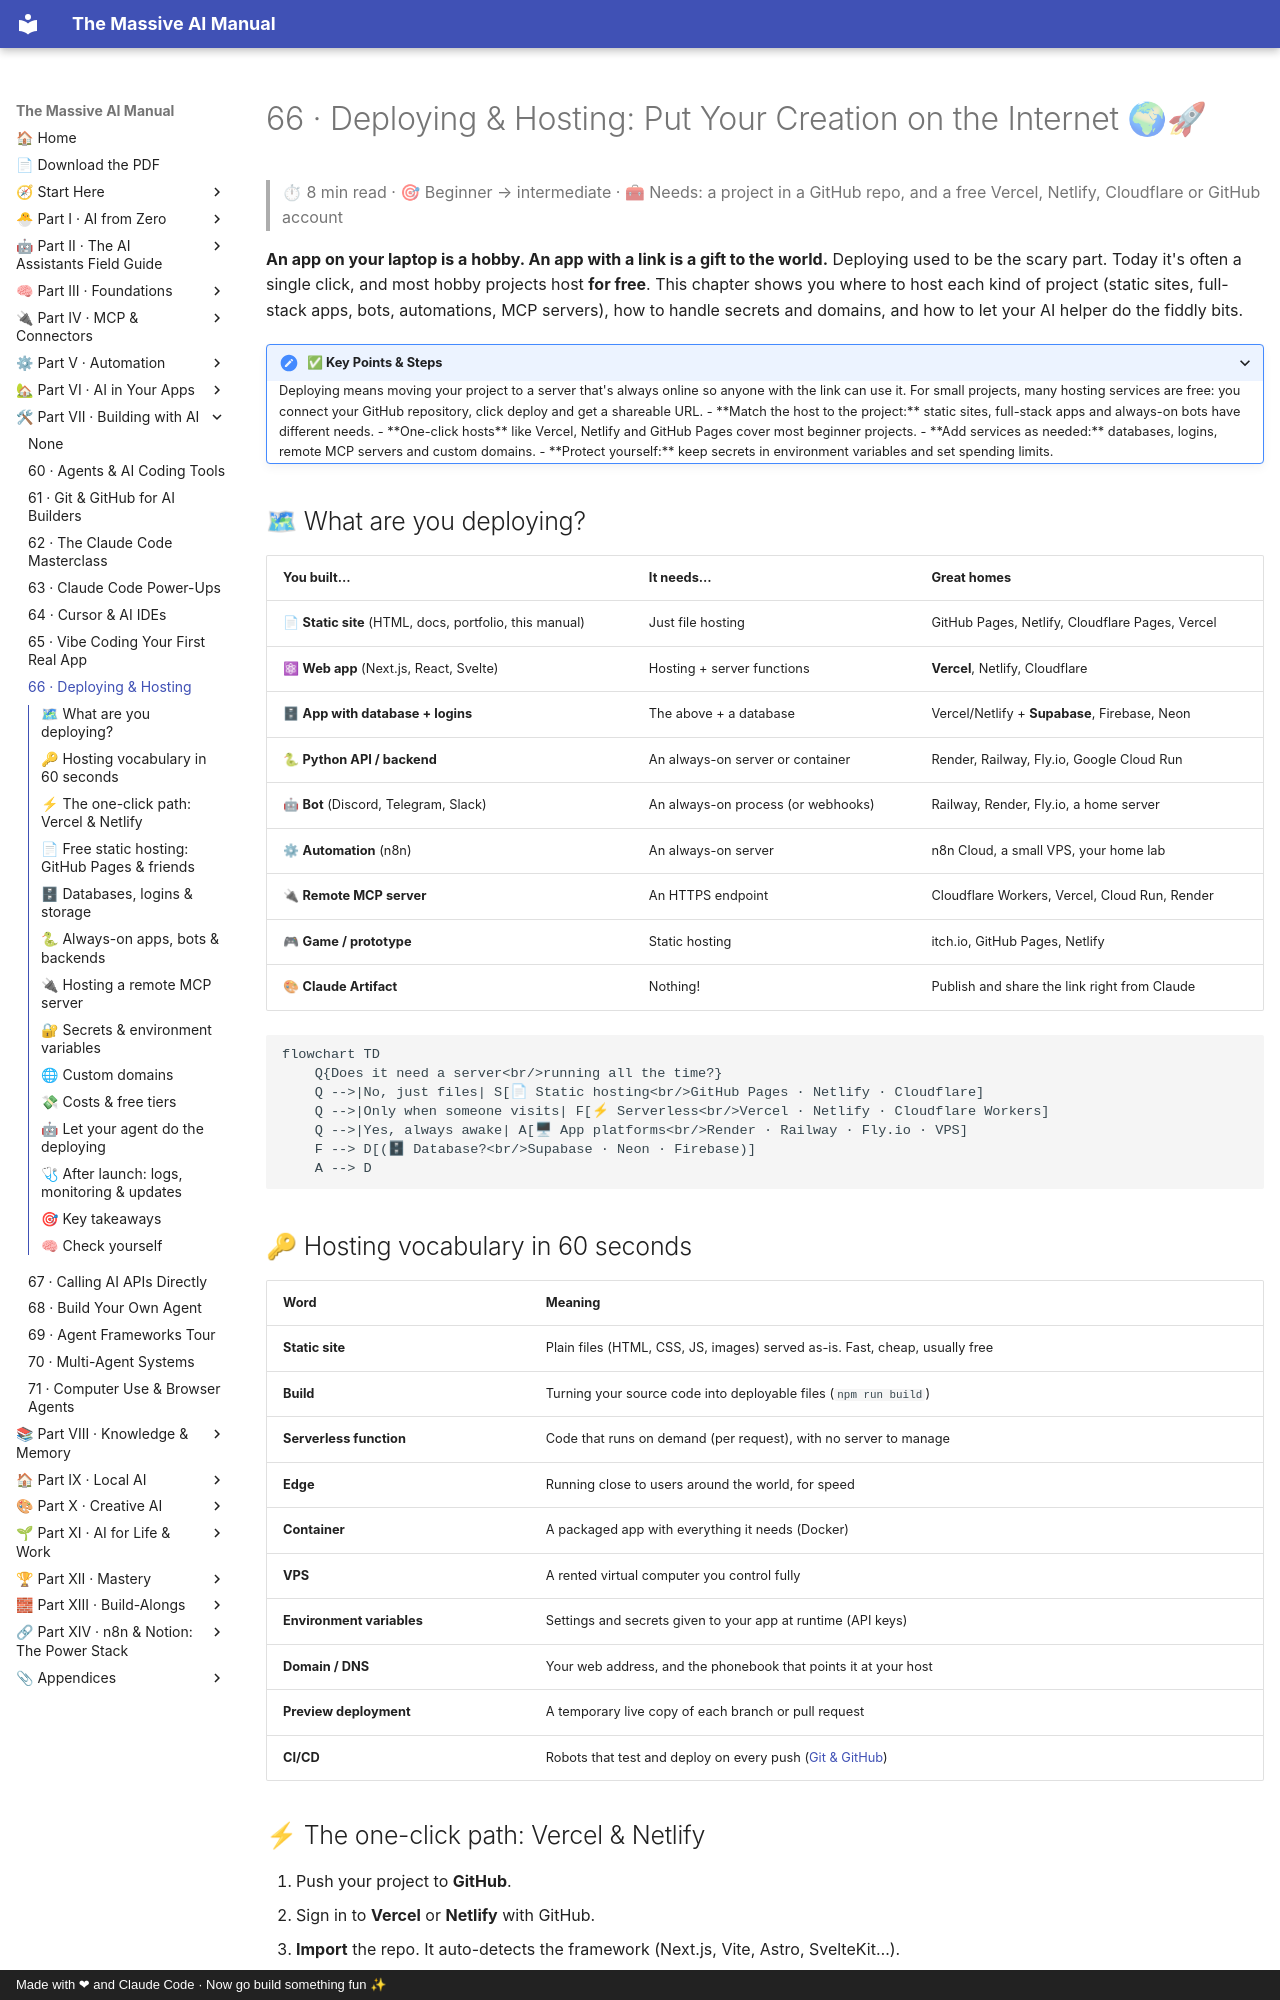

repository: Axmann8/AI_For_Advanced_Beginners · page: part-7-building-with-ai/66-deploying-and-hosting/index.html · generator: mkdocs · copyright: Made with ❤ and Claude Code · Now go build something fun ✨

# 66 · Deploying & Hosting: Put Your Creation on the Internet 🌍🚀

> ⏱ 8 min read · 🎯 Beginner → intermediate · 🧰 Needs: a project in a GitHub repo, and a free Vercel, Netlify, Cloudflare or GitHub account

**An app on your laptop is a hobby. An app with a link is a gift to the world.** Deploying used to be the scary part.
Today it's often a single click, and most hobby projects host **for free**. This chapter shows you where to host each kind of
project (static sites, full-stack apps, bots, automations, MCP servers), how to handle secrets and domains, and how to let
your AI helper do the fiddly bits.

<details class="keypoints" open>
<summary>✅ Key Points & Steps</summary>

Deploying means moving your project to a server that's always online so anyone with the link can use it. For small projects, many hosting services are free: you connect your GitHub repository, click deploy and get a shareable URL.

- **Match the host to the project:** static sites, full-stack apps and always-on bots have different needs.
- **One-click hosts** like Vercel, Netlify and GitHub Pages cover most beginner projects.
- **Add services as needed:** databases, logins, remote MCP servers and custom domains.
- **Protect yourself:** keep secrets in environment variables and set spending limits.

</details>

<!-- in-this-chapter -->

## 🗺 What are you deploying?

| You built… | It needs… | Great homes |
|---|---|---|
| 📄 **Static site** (HTML, docs, portfolio, this manual) | Just file hosting | GitHub Pages, Netlify, Cloudflare Pages, Vercel |
| ⚛ **Web app** (Next.js, React, Svelte) | Hosting + server functions | **Vercel**, Netlify, Cloudflare |
| 🗄 **App with database + logins** | The above + a database | Vercel/Netlify + **Supabase**, Firebase, Neon |
| 🐍 **Python API / backend** | An always-on server or container | Render, Railway, Fly.io, Google Cloud Run |
| 🤖 **Bot** (Discord, Telegram, Slack) | An always-on process (or webhooks) | Railway, Render, Fly.io, a home server |
| ⚙ **Automation** (n8n) | An always-on server | n8n Cloud, a small VPS, your home lab |
| 🔌 **Remote MCP server** | An HTTPS endpoint | Cloudflare Workers, Vercel, Cloud Run, Render |
| 🎮 **Game / prototype** | Static hosting | itch.io, GitHub Pages, Netlify |
| 🎨 **Claude Artifact** | Nothing! | Publish and share the link right from Claude |

```mermaid
flowchart TD
    Q{Does it need a server<br/>running all the time?}
    Q -->|No, just files| S[📄 Static hosting<br/>GitHub Pages · Netlify · Cloudflare]
    Q -->|Only when someone visits| F[⚡ Serverless<br/>Vercel · Netlify · Cloudflare Workers]
    Q -->|Yes, always awake| A[🖥 App platforms<br/>Render · Railway · Fly.io · VPS]
    F --> D[(🗄 Database?<br/>Supabase · Neon · Firebase)]
    A --> D
```

## 🔑 Hosting vocabulary in 60 seconds

| Word | Meaning |
|---|---|
| **Static site** | Plain files (HTML, CSS, JS, images) served as-is. Fast, cheap, usually free |
| **Build** | Turning your source code into deployable files (`npm run build`) |
| **Serverless function** | Code that runs on demand (per request), with no server to manage |
| **Edge** | Running close to users around the world, for speed |
| **Container** | A packaged app with everything it needs (Docker) |
| **VPS** | A rented virtual computer you control fully |
| **Environment variables** | Settings and secrets given to your app at runtime (API keys) |
| **Domain / DNS** | Your web address, and the phonebook that points it at your host |
| **Preview deployment** | A temporary live copy of each branch or pull request |
| **CI/CD** | Robots that test and deploy on every push ([Git & GitHub](61-git-and-github.md#-github-actions-robots-that-work-for-you)) |
